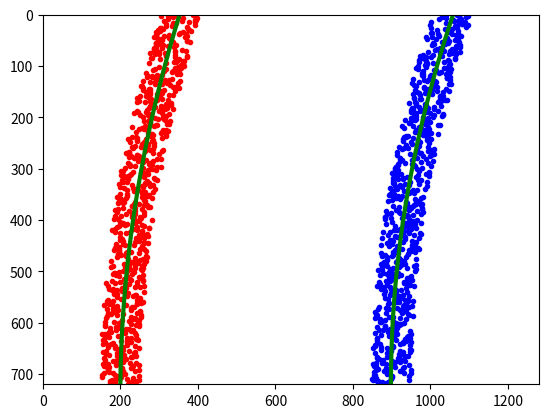

Generate this figure with matplotlib: (Note: this script raises an exception after producing the figure.)
##
##
## Measuring curvature of Lane
##
##
import numpy as np
import matplotlib.pyplot as plt
# Generate some fake data to represent lane-line pixels
ploty = np.linspace(0, 719, num=720)# to cover same y-range as image
quadratic_coeff = 3e-4 # arbitrary quadratic coefficient
# For each y position generate random x position within +/-50 pix
# of the line base position in each case (x=200 for left, and x=900 for right)
leftx = np.array([200 + (y**2)*quadratic_coeff + np.random.randint(-50, high=51)
                              for y in ploty])
rightx = np.array([900 + (y**2)*quadratic_coeff + np.random.randint(-50, high=51)
                                for y in ploty])

leftx = leftx[::-1]  # Reverse to match top-to-bottom in y
rightx = rightx[::-1]  # Reverse to match top-to-bottom in y


# Fit a second order polynomial to pixel positions in each fake lane line
left_fit = np.polyfit(ploty, leftx, 2)
left_fitx = left_fit[0]*ploty**2 + left_fit[1]*ploty + left_fit[2]
right_fit = np.polyfit(ploty, rightx, 2)
right_fitx = right_fit[0]*ploty**2 + right_fit[1]*ploty + right_fit[2]

# Plot up the fake data
mark_size = 3
plt.plot(leftx, ploty, 'o', color='red', markersize=mark_size)
plt.plot(rightx, ploty, 'o', color='blue', markersize=mark_size)
plt.xlim(0, 1280)
plt.ylim(0, 720)
plt.plot(left_fitx, ploty, color='green', linewidth=3)
plt.plot(right_fitx, ploty, color='green', linewidth=3)
plt.gca().invert_yaxis() # to visualize as we do the images


## Convert curvature to metres
# Define conversions in x and y from pixels space to meters
ym_per_pix = 30/720 # meters per pixel in y dimension
xm_per_pix = 3.7/700 # meters per pixel in x dimension

# Fit new polynomials to x,y in world space
left_fit_cr = np.polyfit(ploty*ym_per_pix, leftx*xm_per_pix, 2)
right_fit_cr = np.polyfit(ploty*ym_per_pix, rightx*xm_per_pix, 2)
# Calculate the new radii of curvature
left_curverad = ((1 + (2*left_fit_cr[0]*y_eval*ym_per_pix + left_fit_cr[1])**2)**1.5) / np.absolute(2*left_fit_cr[0])
right_curverad = ((1 + (2*right_fit_cr[0]*y_eval*ym_per_pix + right_fit_cr[1])**2)**1.5) / np.absolute(2*right_fit_cr[0])
# Now our radius of curvature is in meters
print(left_curverad, 'm', right_curverad, 'm')
# Example values: 632.1 m    626.2 m
